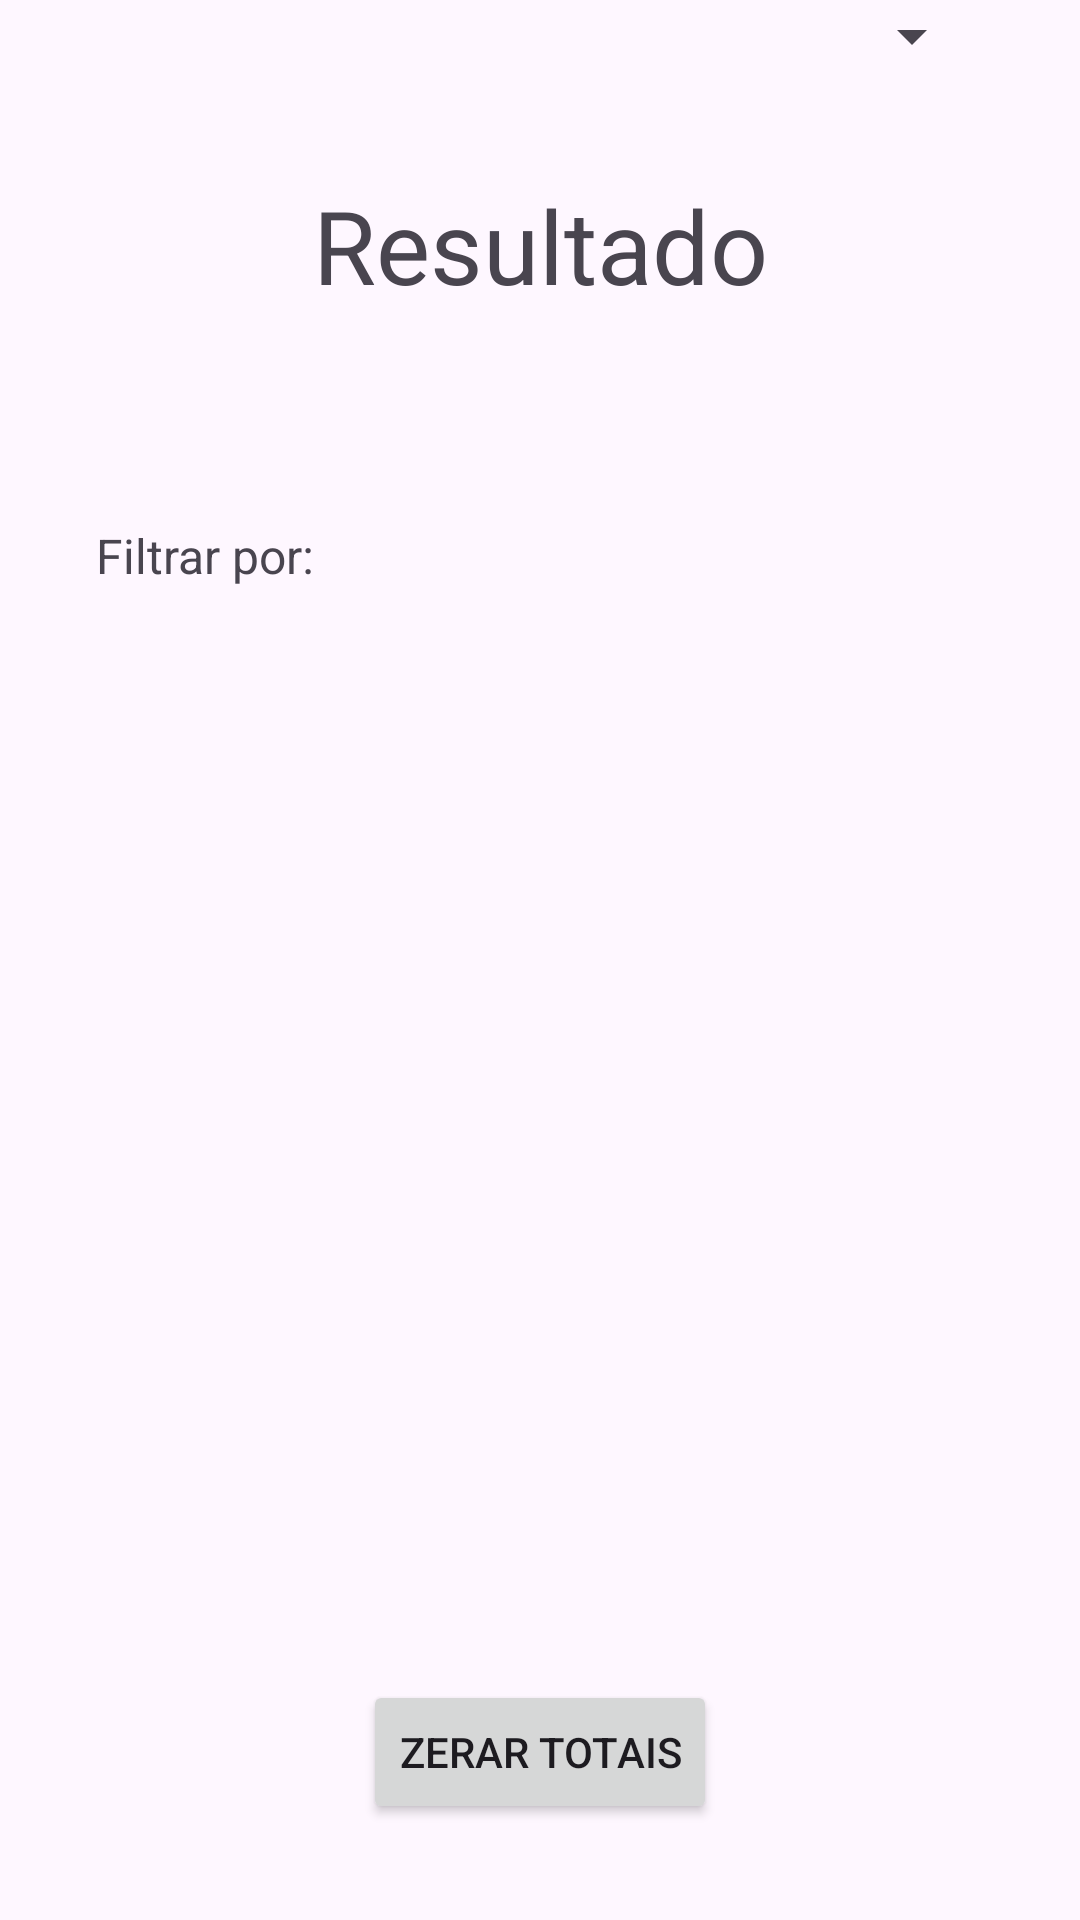

Produce the Android XML layout that renders to this screen, including the resource entries it uses.
<!-- AndroidManifest.xml: application theme Theme.SistemaLinhasMetro -->
<!-- res/layout/activity_exibir_dados.xml -->
<?xml version="1.0" encoding="utf-8"?>
<androidx.constraintlayout.widget.ConstraintLayout xmlns:android="http://schemas.android.com/apk/res/android"
    xmlns:app="http://schemas.android.com/apk/res-auto"
    xmlns:tools="http://schemas.android.com/tools"
    android:id="@+id/main"
    android:layout_width="match_parent"
    android:layout_height="match_parent"
    tools:context=".ExibirDadosActivity">

    <TextView
        android:id="@+id/textView5"
        android:layout_width="0dp"
        android:layout_height="wrap_content"
        android:layout_marginStart="32dp"
        android:layout_marginTop="59dp"
        android:layout_marginEnd="32dp"
        android:text="Resultado"
        android:textAlignment="center"
        android:textSize="34sp"
        app:layout_constraintEnd_toEndOf="parent"
        app:layout_constraintStart_toStartOf="parent"
        app:layout_constraintTop_toTopOf="parent" />

    <TextView
        android:id="@+id/textView6"
        android:layout_width="wrap_content"
        android:layout_height="wrap_content"
        android:layout_marginStart="32dp"
        android:layout_marginTop="70dp"
        android:text="Filtrar por:"
        android:textSize="16sp"
        app:layout_constraintStart_toStartOf="parent"
        app:layout_constraintTop_toBottomOf="@+id/textView5" />

    <Spinner
        android:id="@+id/spinner3"
        android:layout_width="0dp"
        android:layout_height="wrap_content"
        android:layout_marginStart="24dp"
        android:layout_marginEnd="32dp"
        app:layout_constraintBaseline_toBaselineOf="@+id/textView6"
        app:layout_constraintEnd_toEndOf="parent"
        app:layout_constraintHorizontal_bias="0.0"
        app:layout_constraintStart_toEndOf="@+id/textView6" />

    <ScrollView
        android:layout_width="0dp"
        android:layout_height="0dp"
        android:layout_marginStart="32dp"
        android:layout_marginTop="32dp"
        android:layout_marginEnd="32dp"
        android:layout_marginBottom="24dp"
        app:layout_constraintBottom_toTopOf="@+id/button2"
        app:layout_constraintEnd_toEndOf="parent"
        app:layout_constraintStart_toStartOf="parent"
        app:layout_constraintTop_toBottomOf="@+id/textView6">

        <LinearLayout
            android:layout_width="match_parent"
            android:layout_height="wrap_content"
            android:orientation="vertical" />
    </ScrollView>

    <Button
        android:id="@+id/button2"
        android:layout_width="wrap_content"
        android:layout_height="wrap_content"
        android:layout_marginStart="32dp"
        android:layout_marginEnd="32dp"
        android:layout_marginBottom="32dp"
        android:text="ZERAR TOTAIS"
        app:layout_constraintBottom_toBottomOf="parent"
        app:layout_constraintEnd_toEndOf="parent"
        app:layout_constraintStart_toStartOf="parent" />
</androidx.constraintlayout.widget.ConstraintLayout>
<!-- resources referenced by this layout -->
<resources>
  <style name="Theme.SistemaLinhasMetro" parent="Base.Theme.SistemaLinhasMetro" />
  <style name="Base.Theme.SistemaLinhasMetro" parent="Theme.Material3.DayNight.NoActionBar">
          
          
      </style>
</resources>
